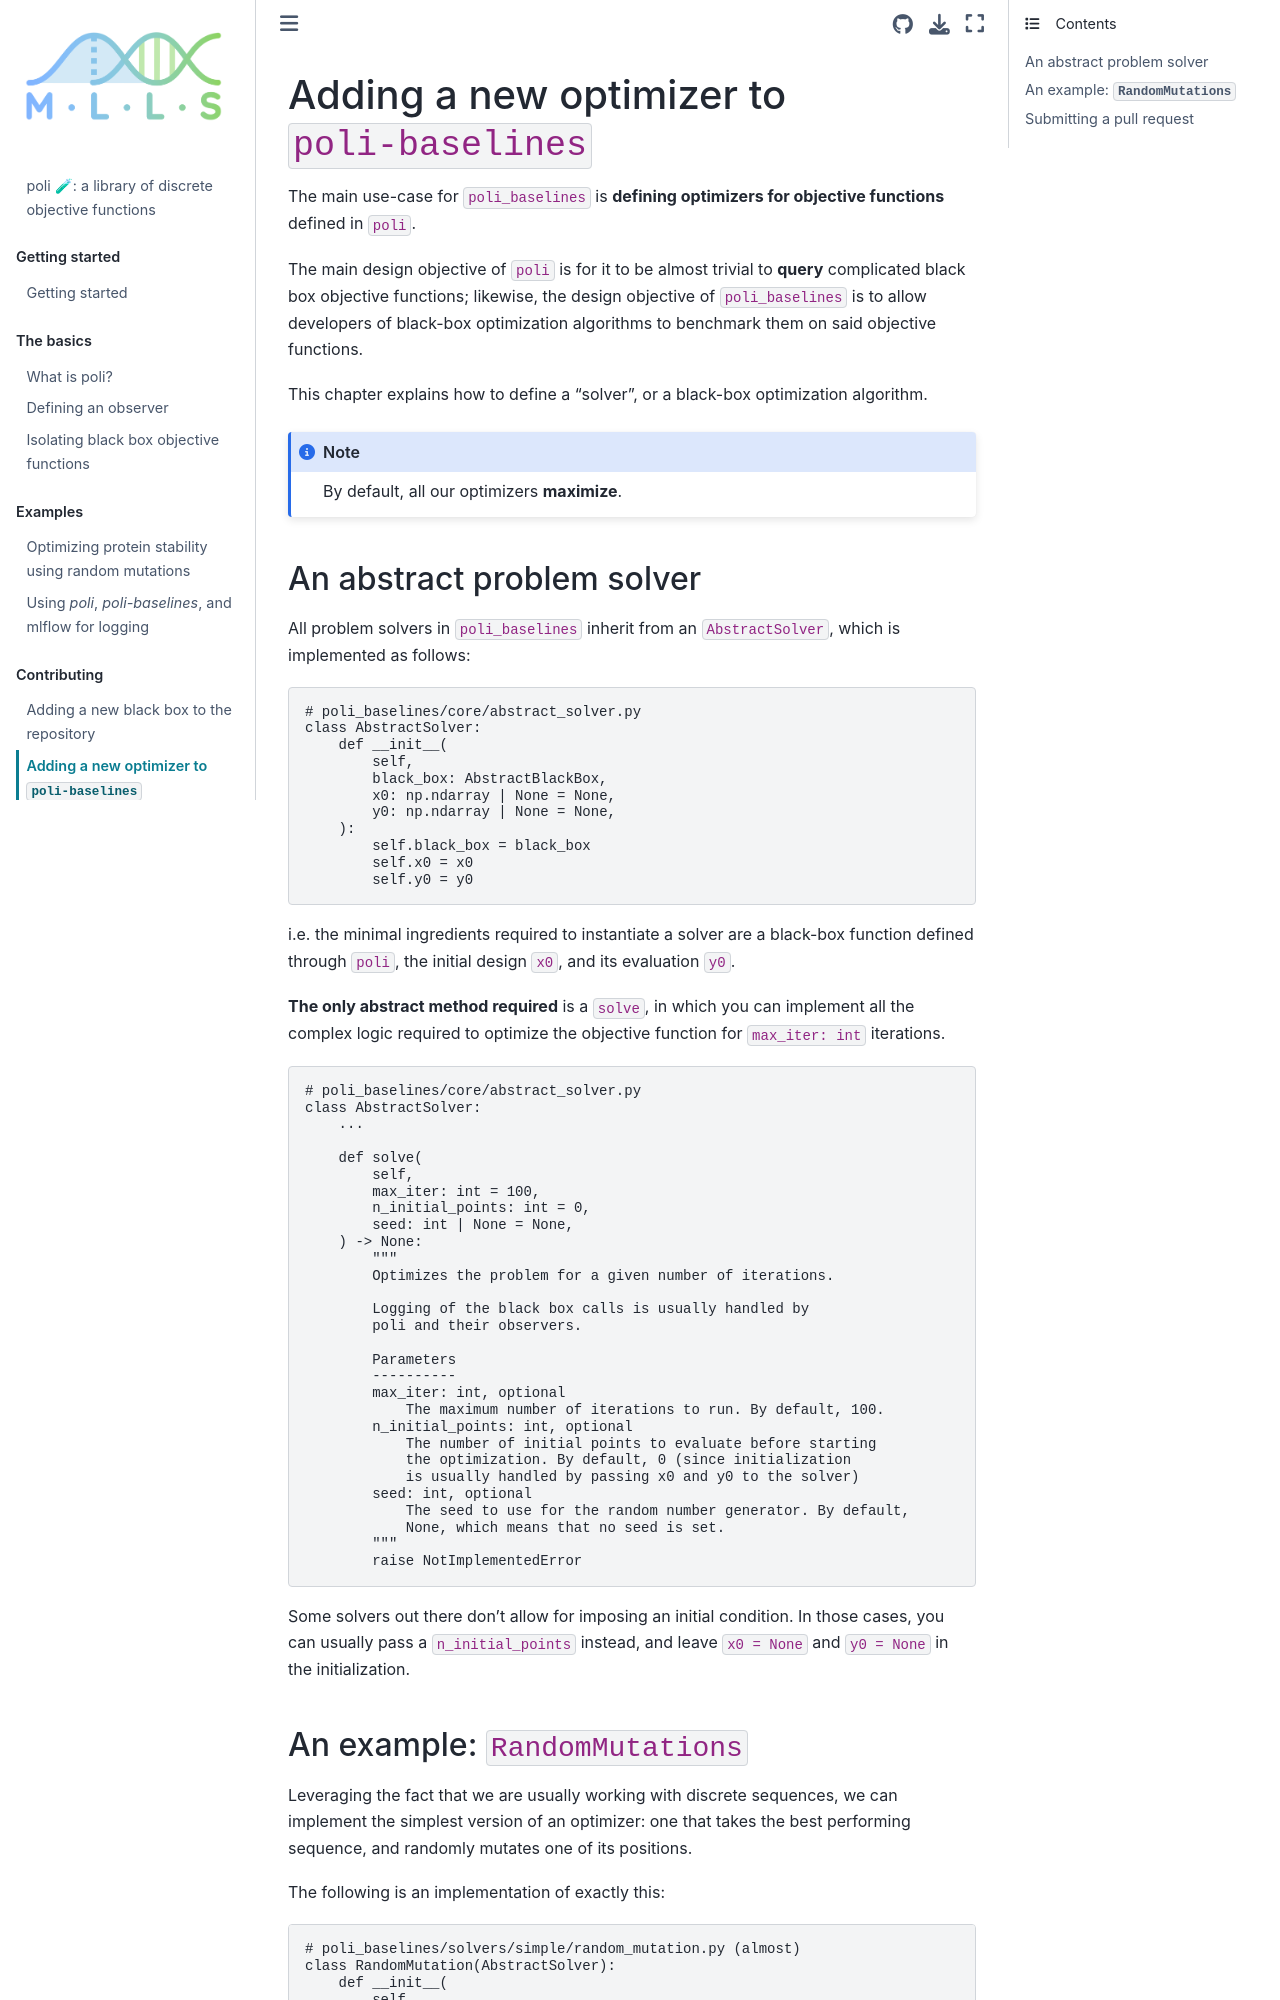

repository: MachineLearningLifeScience/poli-docs · page: contributing/a_new_solver.html · generator: jekyll

# Adding a new optimizer to `poli-baselines`

The main use-case for `poli_baselines` is **defining optimizers for objective functions** defined in `poli`.

The main design objective of `poli` is for it to be almost trivial to **query** complicated black box objective functions; likewise, the design objective of `poli_baselines` is to allow developers of black-box optimization algorithms to benchmark them on said objective functions.  

This chapter explains how to define a "solver", or a black-box optimization algorithm.

:::{note}

By default, all our optimizers **maximize**.

:::

## An abstract problem solver

All problem solvers in `poli_baselines` inherit from an `AbstractSolver`, which is implemented as follows:

```python
# poli_baselines/core/abstract_solver.py
class AbstractSolver:
    def __init__(
        self,
        black_box: AbstractBlackBox,
        x0: np.ndarray | None = None,
        y0: np.ndarray | None = None,
    ):
        self.black_box = black_box
        self.x0 = x0
        self.y0 = y0
```

i.e. the minimal ingredients required to instantiate a solver are a black-box function defined through `poli`, the initial design `x0`, and its evaluation `y0`.

**The only abstract method required** is a `solve`, in which you can implement all the complex logic required to optimize the objective function for `max_iter: int` iterations.

```python
# poli_baselines/core/abstract_solver.py
class AbstractSolver:
    ...

    def solve(
        self,
        max_iter: int = 100,
        n_initial_points: int = 0,
        seed: int | None = None,
    ) -> None:
        """
        Optimizes the problem for a given number of iterations.

        Logging of the black box calls is usually handled by
        poli and their observers.

        Parameters
        ----------
        max_iter: int, optional
            The maximum number of iterations to run. By default, 100.
        n_initial_points: int, optional
            The number of initial points to evaluate before starting
            the optimization. By default, 0 (since initialization
            is usually handled by passing x0 and y0 to the solver)
        seed: int, optional
            The seed to use for the random number generator. By default,
            None, which means that no seed is set.
        """
        raise NotImplementedError
```

Some solvers out there don't allow for imposing an initial condition. In those cases, you can usually pass a `n_initial_points` instead, and leave `x0 = None` and `y0 = None` in the initialization.
